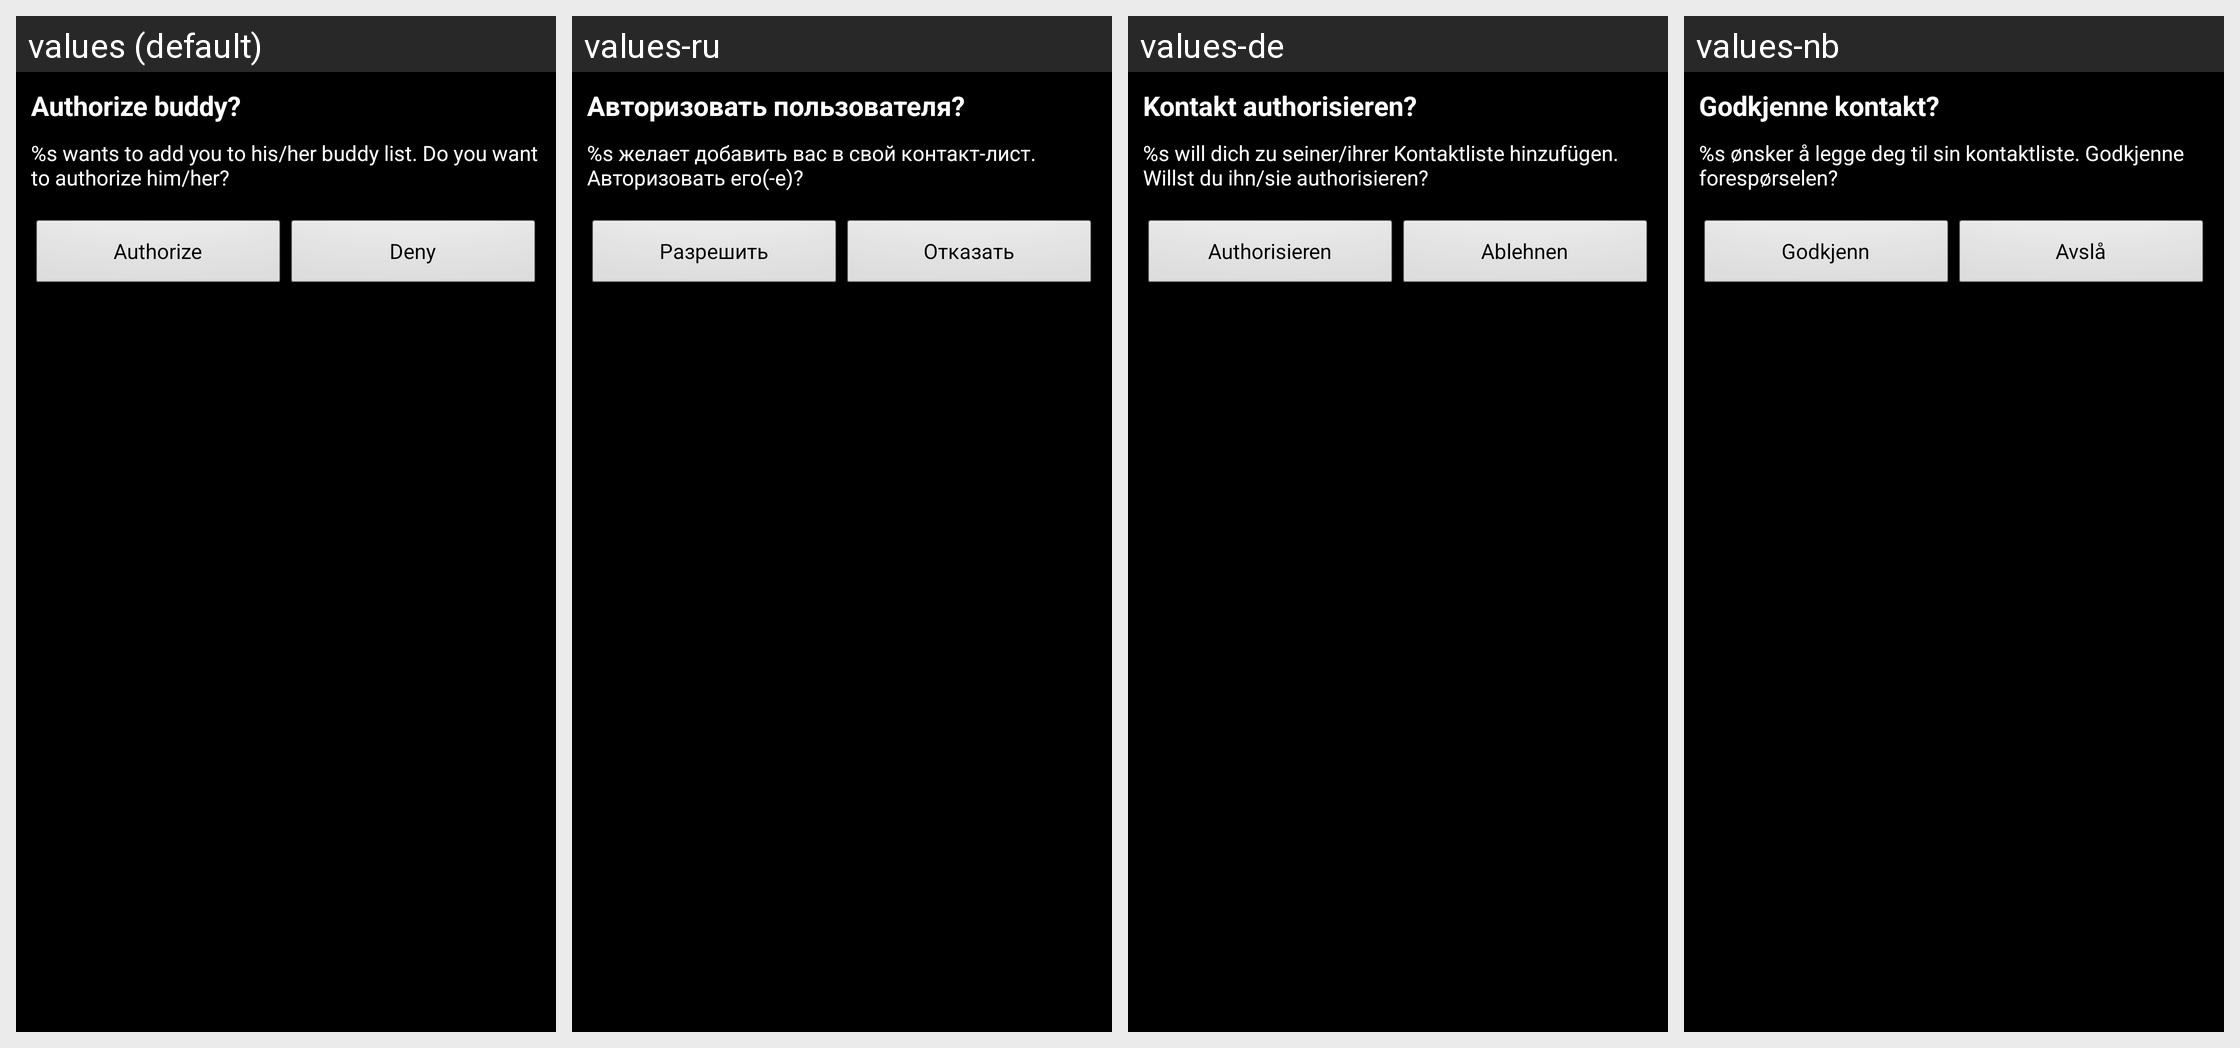

The same Android screen rendered under several of its app's locales, left to right. List the strings drawn on it with the default value and each locale's translation.
Android screen res/layout/subscription.xml rendered under 4 locales, left to right: values (default), values-ru, values-de, values-nb. Device: Nexus 5 (rendered at 1080×1920; each locale shown at half size, 540×960, under a caption strip naming it); theme Theme.BEEM.Default.
Other locales in the repository, not shown: values-es, values-fr, values-it, values-pt-rBR, values-sv, values-zh-rCN.
Strings drawn on this screen, with the default value and each locale's value (text and hints the layout hard-codes, and strings that could not be matched under every locale, appear in the picture but are not listed):

SubscriptTitle
  values: Authorize buddy?
  values-ru: Авторизовать пользователя?
  values-de: Kontakt authorisieren?
  values-nb: Godkjenne kontakt?

SubscriptText
  values: %s wants to add you to his/her buddy list. Do you want to authorize him/her?
  values-ru: %s желает добавить вас в свой контакт-лист. Авторизовать его(-е)?
  values-de: %s will dich zu seiner/ihrer Kontaktliste hinzufügen. Willst du ihn/sie authorisieren?
  values-nb: %s ønsker å legge deg til sin kontaktliste. Godkjenne forespørselen?

AcceptButton
  values: Authorize
  values-ru: Разрешить
  values-de: Authorisieren
  values-nb: Godkjenn

RefuseButton
  values: Deny
  values-ru: Отказать
  values-de: Ablehnen
  values-nb: Avslå
